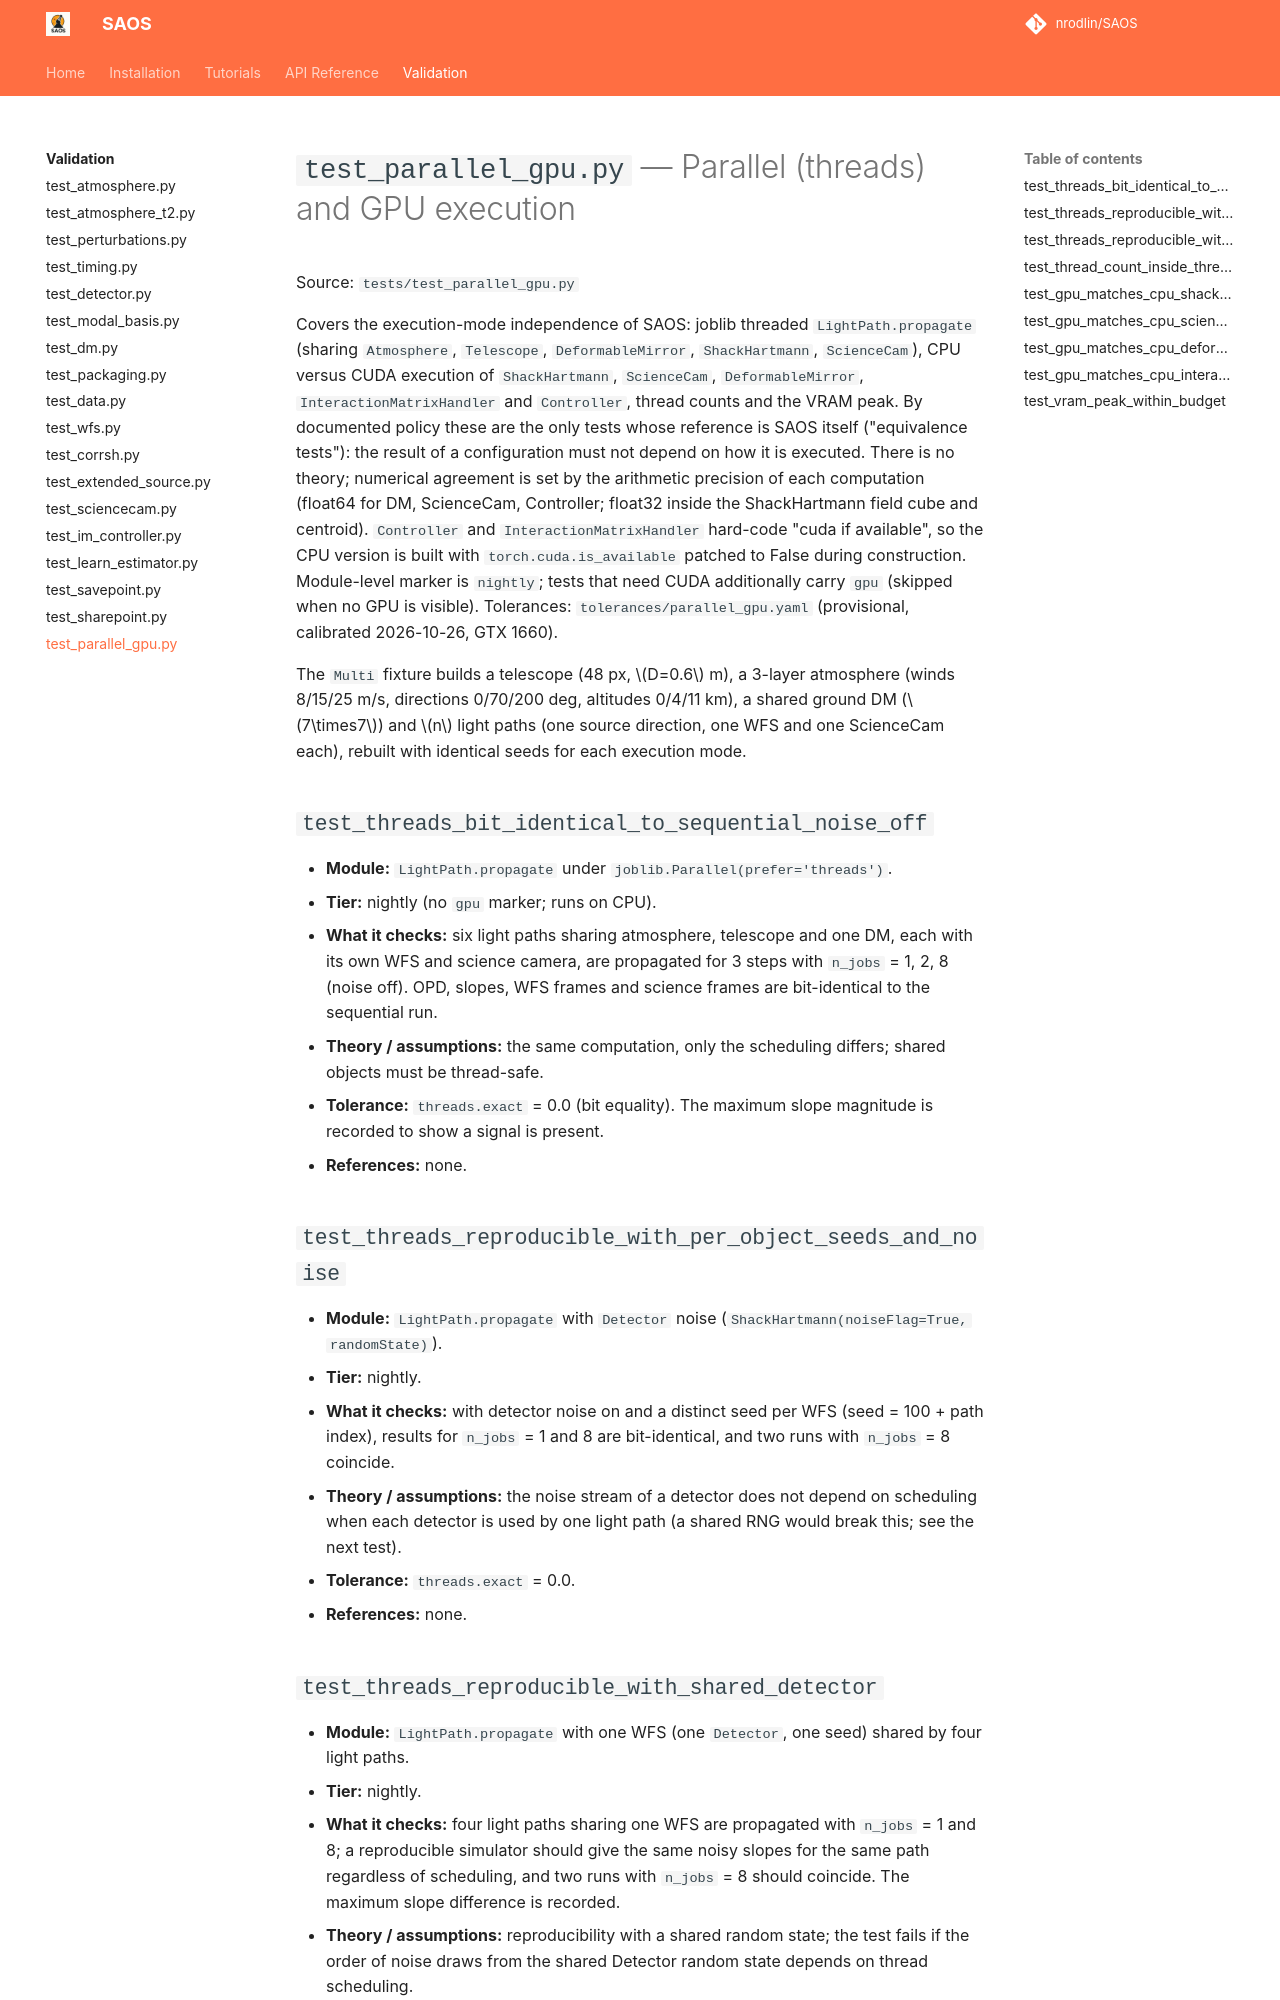

repository: nrodlin/SAOS · page: testing/test_parallel_gpu/index.html · generator: mkdocs

# `test_parallel_gpu.py` — Parallel (threads) and GPU execution

Source: `tests/test_parallel_gpu.py`

Covers the execution-mode independence of SAOS: joblib threaded `LightPath.propagate` (sharing `Atmosphere`, `Telescope`, `DeformableMirror`, `ShackHartmann`, `ScienceCam`), CPU versus CUDA execution of `ShackHartmann`, `ScienceCam`, `DeformableMirror`, `InteractionMatrixHandler` and `Controller`, thread counts and the VRAM peak. By documented policy these are the only tests whose reference is SAOS itself ("equivalence tests"): the result of a configuration must not depend on how it is executed. There is no theory; numerical agreement is set by the arithmetic precision of each computation (float64 for DM, ScienceCam, Controller; float32 inside the ShackHartmann field cube and centroid). `Controller` and `InteractionMatrixHandler` hard-code "cuda if available", so the CPU version is built with `torch.cuda.is_available` patched to False during construction. Module-level marker is `nightly`; tests that need CUDA additionally carry `gpu` (skipped when no GPU is visible). Tolerances: `tolerances/parallel_gpu.yaml` (provisional, calibrated 2026-10-26, GTX 1660).

The `Multi` fixture builds a telescope (48 px, $D=0.6$ m), a 3-layer atmosphere (winds 8/15/25 m/s, directions 0/70/200 deg, altitudes 0/4/11 km), a shared ground DM ($7\times7$) and $n$ light paths (one source direction, one WFS and one ScienceCam each), rebuilt with identical seeds for each execution mode.

## `test_threads_bit_identical_to_sequential_noise_off`
- **Module:** `LightPath.propagate` under `joblib.Parallel(prefer='threads')`.
- **Tier:** nightly (no `gpu` marker; runs on CPU).
- **What it checks:** six light paths sharing atmosphere, telescope and one DM, each with its own WFS and science camera, are propagated for 3 steps with `n_jobs` = 1, 2, 8 (noise off). OPD, slopes, WFS frames and science frames are bit-identical to the sequential run.
- **Theory / assumptions:** the same computation, only the scheduling differs; shared objects must be thread-safe.
- **Tolerance:** `threads.exact` = 0.0 (bit equality). The maximum slope magnitude is recorded to show a signal is present.
- **References:** none.

## `test_threads_reproducible_with_per_object_seeds_and_noise`
- **Module:** `LightPath.propagate` with `Detector` noise (`ShackHartmann(noiseFlag=True, randomState)`).
- **Tier:** nightly.
- **What it checks:** with detector noise on and a distinct seed per WFS (seed = 100 + path index), results for `n_jobs` = 1 and 8 are bit-identical, and two runs with `n_jobs` = 8 coincide.
- **Theory / assumptions:** the noise stream of a detector does not depend on scheduling when each detector is used by one light path (a shared RNG would break this; see the next test).
- **Tolerance:** `threads.exact` = 0.0.
- **References:** none.
